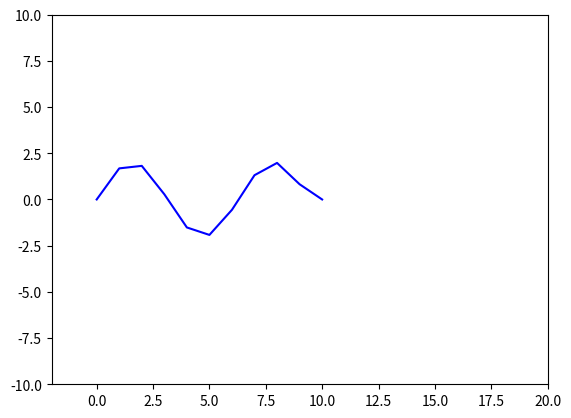

Write Python code to recreate this figure.
#!/usr/bin/python

import numpy as np
import matplotlib.pyplot as plt
import matplotlib.animation as animation

#PASO 1 
def discretizar(L1, T1, deltax, deltat):
    """ La funcion devuelve los array con el dominio
        de x y t discretizados. """
    t = (np.array(np.arange(0, T + deltat, deltat, dtype = float)))
    x = (np.array(np.arange(0, L + deltax, deltax, dtype = float)))
    return(t, x)

#FIJO VARIABLES GLOBALES
L = 10
T = 500
deltax = 1
deltat = 1
c = 1
C = c * (deltat/deltax)
vec = discretizar(L, T, deltax, deltat)

print("El vector discreto es: \n ", vec, "\n")

I = 2 * np.sin(vec[1])
u = np.zeros((T//deltat+1,L//deltax+1),dtype=float)

print("cantidad de filas: ", len(u)) 
print("cantidad de columnas: ", len(u[1]))


#PASO 2
def tiempo0():
	""" Calcula u(x,t) en t = 0.
		u(x, 0) = I(x). """
	global u, vec
	u[0] = I
	u[0][0] = 0 #Por condicion inicial de borde
	u[0][-1] = 0 #Por condicion inicial de borde

tiempo0()

#PASO 3
def tiempo1():
	""" Calcula u(x,t) en t = 1. """
	for i in range (1, len(vec[1])-1):
		u[1][i] = u[0][i] + ((C**2/2) * (u[0][i+1]- 2*u[0][i] + u[0][i-1]))

tiempo1() 

#PASO 4
def recurrencia():
	""" Calcula u(x,t) desde t = 2 hasta el final. """
	for j in range (2, len(vec[0])):
		for g in range (1, len(vec[1])-1):
			u[j][g] = -u[j-2][g] + 2 * u[j-1][g] +((C**2) * (u[j-1][g+1] - 2 * u[j-1][g] + u[j-1][g-1]))
			
recurrencia()

# First set up the figure, the axis, and the plot element we want to animate
fig = plt.figure()
ax = plt.axes(xlim=(-2, 20), ylim=(-10, 10))

ploteo, = ax.plot(vec[1], u[0], 'b-', ms=5)

def init():
    global ploteo
    ploteo.set_data(vec[1], u[0])
    return ploteo,
	
# animation function.  This is called sequentially
def animate(n):
	global ax, fig, ploteo
	ploteo.set_data(vec[1], u[n])
	return ploteo,
	
anim = animation.FuncAnimation(fig, animate, frames= len(vec[0]), interval=100, repeat=True)

plt.show()
